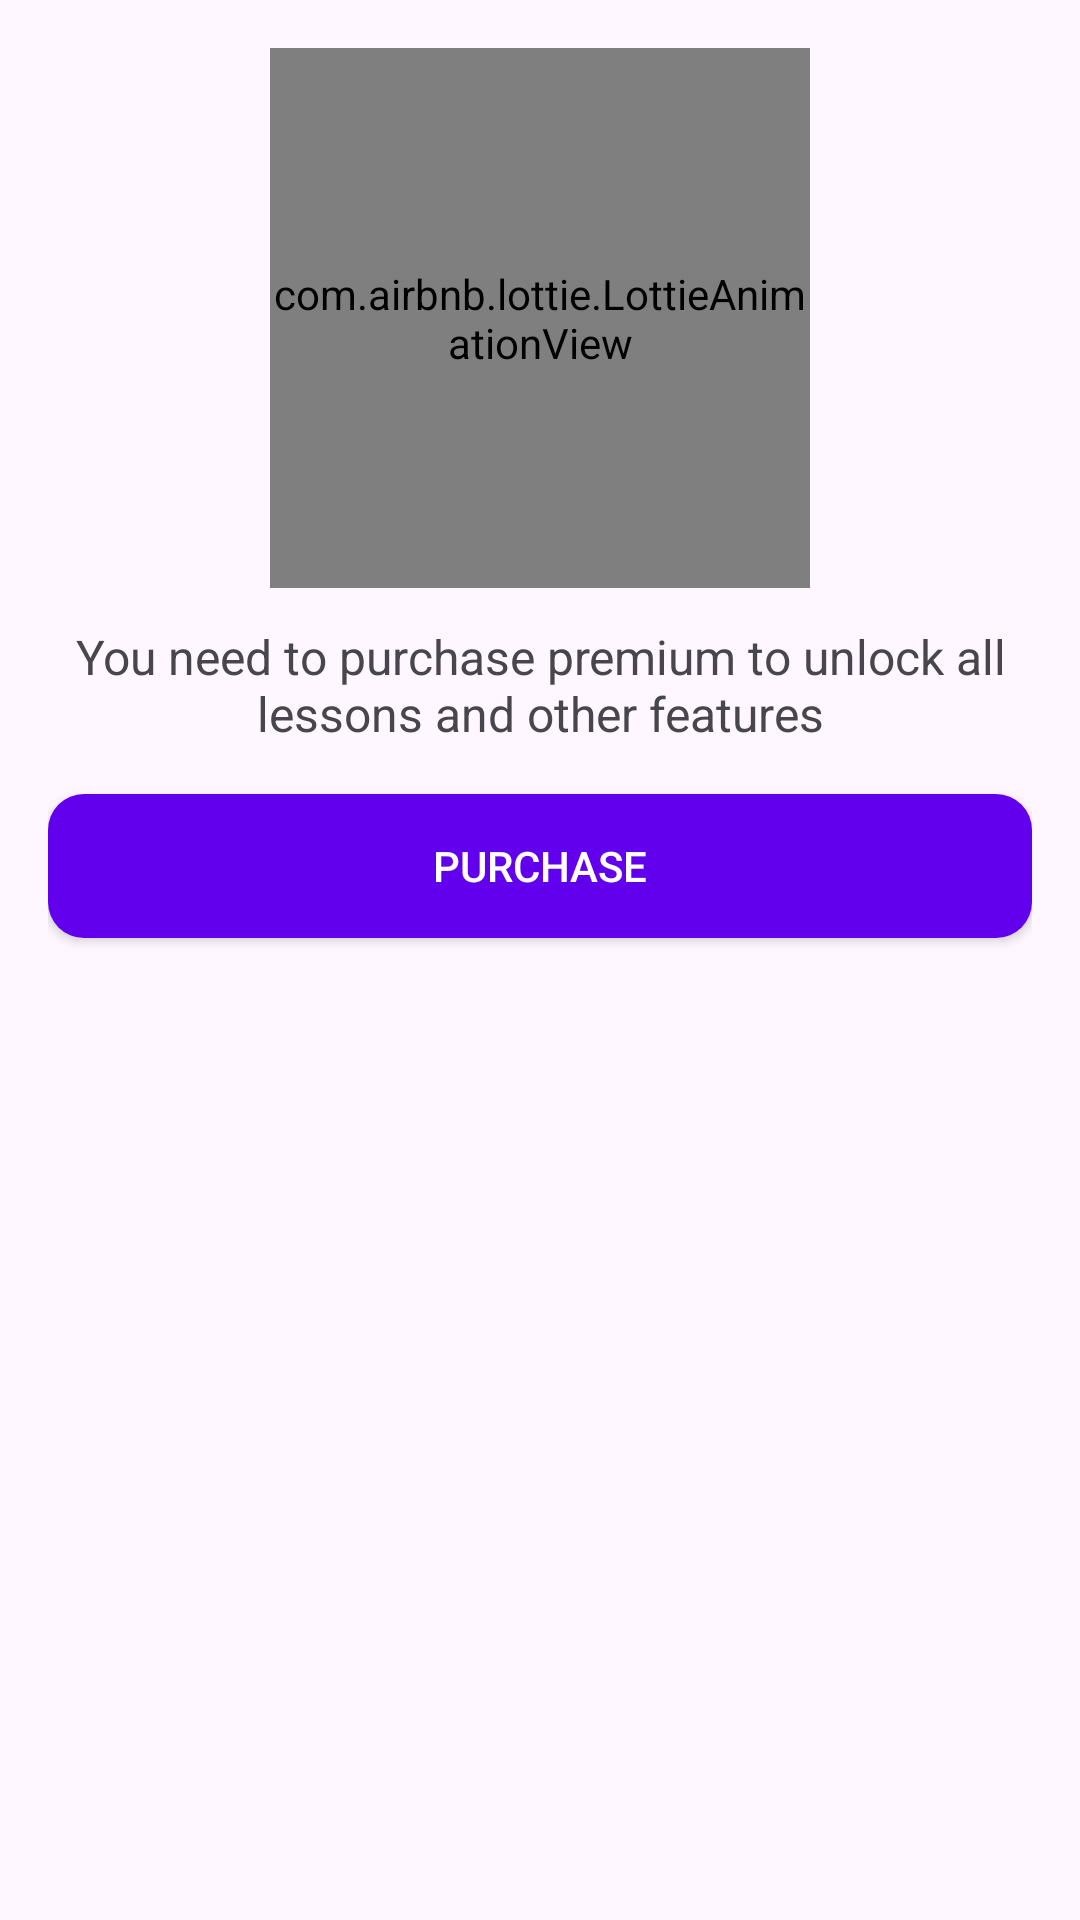

Write the Android layout XML for this screen, with the resource values it uses.
<!-- AndroidManifest.xml: application theme Theme.AndroidTaskLessons -->
<!-- res/layout/dialog_purchase.xml -->
<?xml version="1.0" encoding="utf-8"?>
<androidx.constraintlayout.widget.ConstraintLayout xmlns:android="http://schemas.android.com/apk/res/android"
    xmlns:app="http://schemas.android.com/apk/res-auto"
    android:layout_width="match_parent"
    android:layout_height="wrap_content"
    android:padding="16dp">

    <com.airbnb.lottie.LottieAnimationView
        android:id="@+id/animationView"
        android:layout_width="180dp"
        android:layout_height="180dp"
        app:layout_constraintLeft_toLeftOf="parent"
        app:layout_constraintRight_toRightOf="parent"
        app:layout_constraintTop_toTopOf="parent"
        app:lottie_autoPlay="true"
        app:lottie_loop="true"
        app:lottie_rawRes="@raw/premium" />

    <androidx.appcompat.widget.AppCompatTextView
        android:id="@+id/name"
        android:layout_width="wrap_content"
        android:layout_height="wrap_content"
        android:layout_margin="12dp"
        android:text="@string/need_to_buy"
        android:textAlignment="center"
        android:textSize="16sp"
        app:layout_constraintLeft_toLeftOf="parent"
        app:layout_constraintRight_toRightOf="parent"
        app:layout_constraintTop_toBottomOf="@id/animationView" />

    <androidx.appcompat.widget.AppCompatButton
        android:id="@+id/go"
        android:layout_width="match_parent"
        android:layout_height="wrap_content"
        android:layout_marginTop="16dp"
        android:background="@drawable/bg_button"
        android:text="@string/purchase"
        android:textColor="@color/white"
        app:circularflow_radiusInDP="12"
        app:layout_constraintTop_toBottomOf="@id/name" />
</androidx.constraintlayout.widget.ConstraintLayout>
<!-- resources referenced by this layout -->
<resources>
  <!-- drawable bg_button (drawable) -->
  <?xml version="1.0" encoding="utf-8"?>
  <shape xmlns:android="http://schemas.android.com/apk/res/android">
      <corners android:radius="12dp" />
      <solid android:color="@color/design_default_color_primary" />
  </shape>
  <string name="need_to_buy">You need to purchase premium to unlock all lessons and other features</string>
  <string name="purchase">Purchase</string>
  <style name="Theme.AndroidTaskLessons" parent="Base.Theme.AndroidTaskLessons" />
  <style name="Base.Theme.AndroidTaskLessons" parent="Theme.Material3.DayNight.NoActionBar">
          
          
      </style>
  <!-- not gathered from this repository: default colours our renderer supplied (Android Studio template values) -->
  <color name="white">#FFFFFFFF</color>
</resources>
